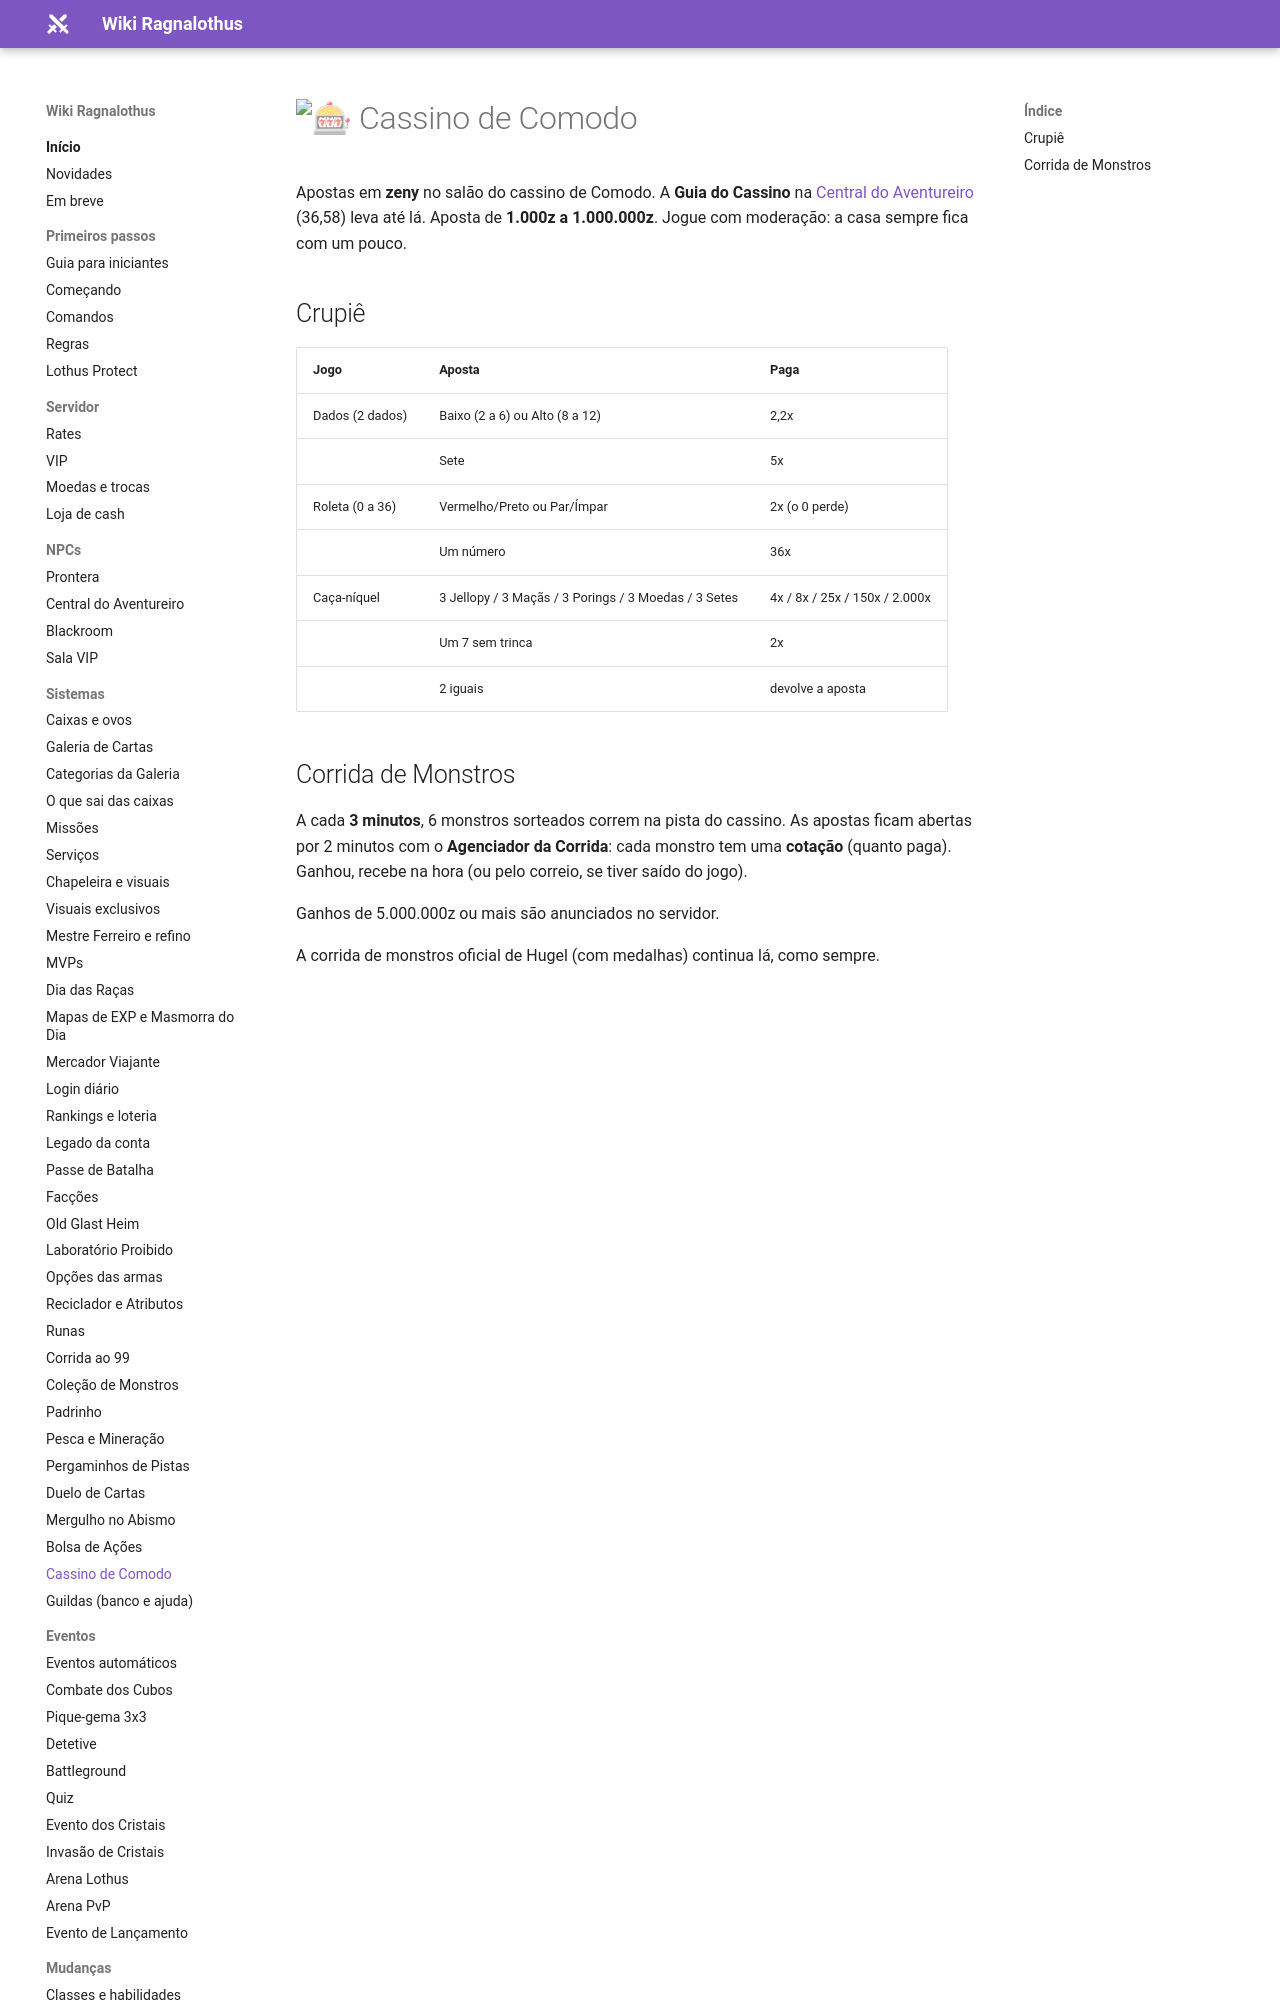

repository: ragnalothus/ragnalothus.github.io · page: sistemas/cassino/index.html · generator: mkdocs

# :slot_machine: Cassino de Comodo

Apostas em **zeny** no salão do cassino de Comodo. A **Guia do Cassino** na [Central do Aventureiro](../npcs/central-aventureiro.md) (36,58) leva até lá.
Aposta de **1.000z a 1.000.000z**. Jogue com moderação: a casa sempre fica com um pouco.

## Crupiê

| Jogo | Aposta | Paga |
|---|---|---|
| Dados (2 dados) | Baixo (2 a 6) ou Alto (8 a 12) | 2,2x |
| | Sete | 5x |
| Roleta (0 a 36) | Vermelho/Preto ou Par/Ímpar | 2x (o 0 perde) |
| | Um número | 36x |
| Caça-níquel | 3 Jellopy / 3 Maçãs / 3 Porings / 3 Moedas / 3 Setes | 4x / 8x / 25x / 150x / 2.000x |
| | Um 7 sem trinca | 2x |
| | 2 iguais | devolve a aposta |
